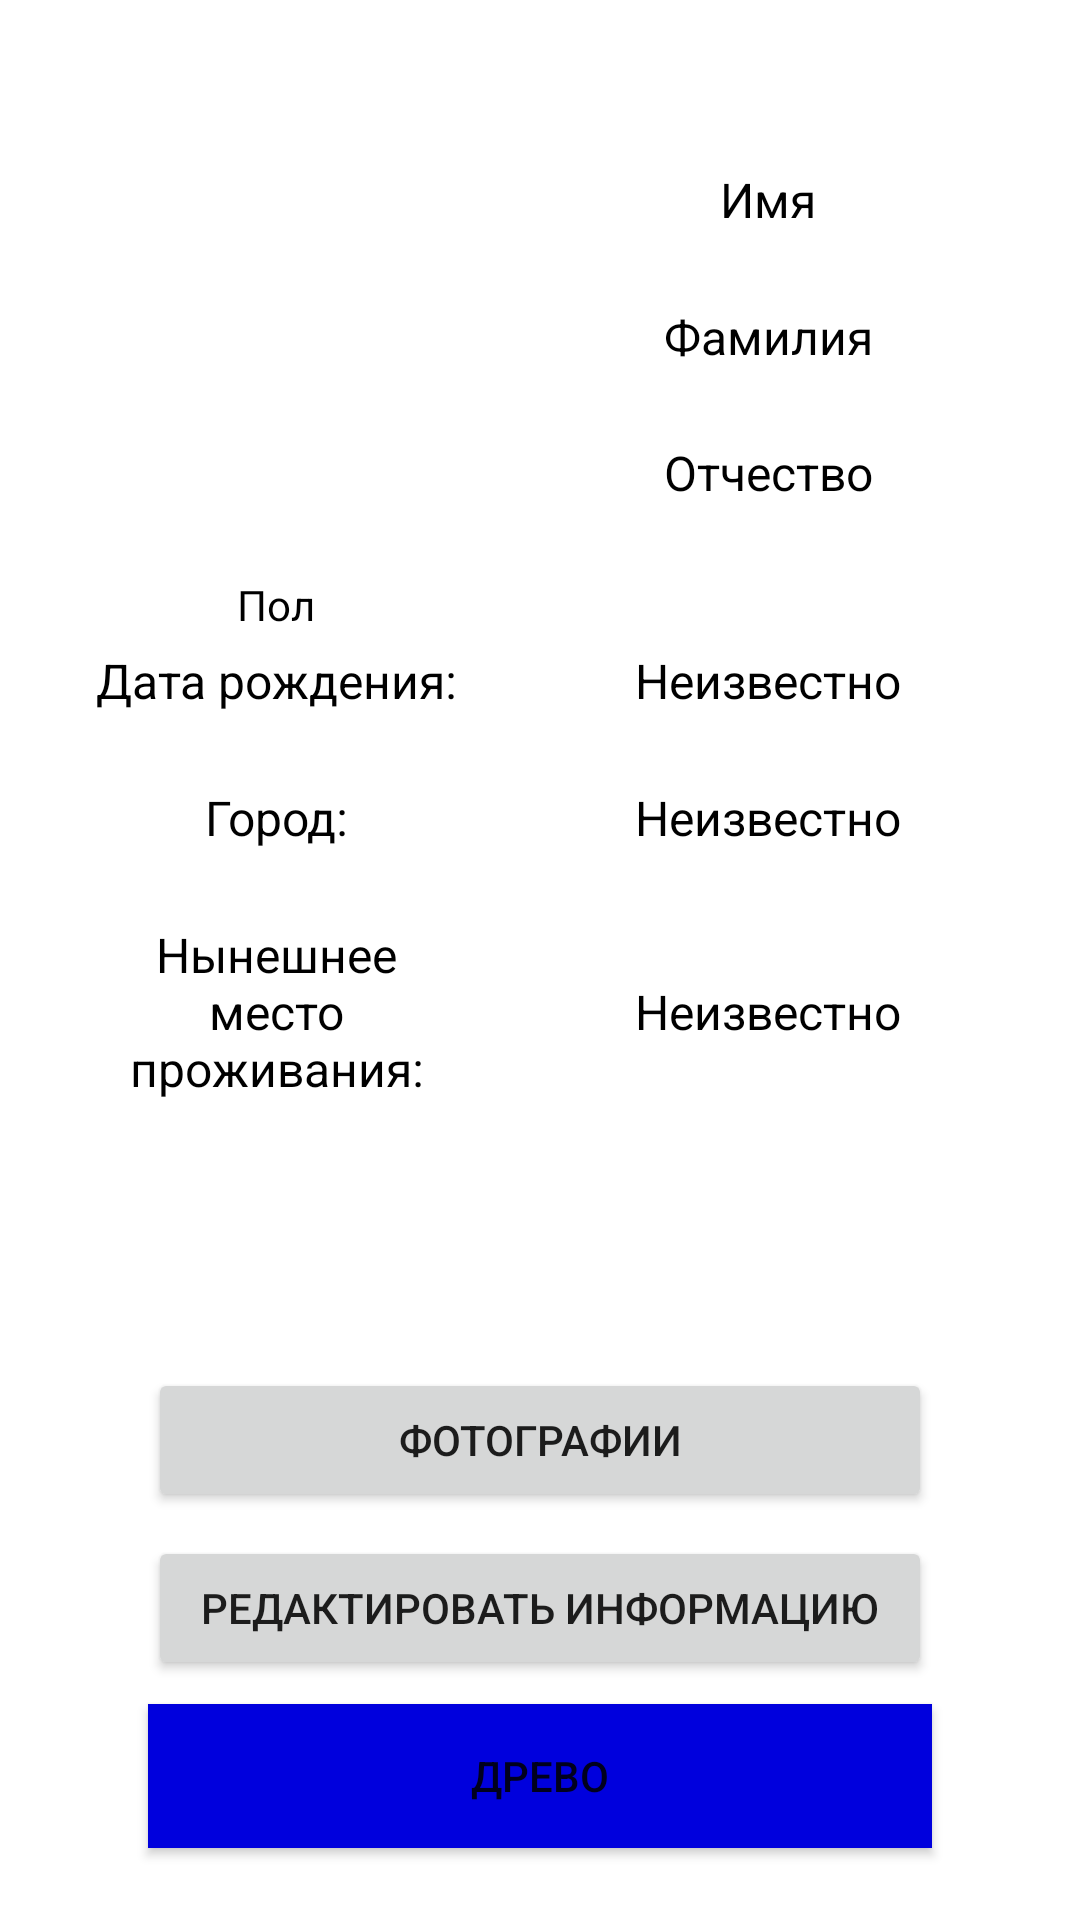

This screen was rendered from an Android layout file. Write that file and the resources it references.
<!-- AndroidManifest.xml: application theme AppTheme -->
<!-- res/layout/fragment_member_of_tree.xml -->
<?xml version="1.0" encoding="utf-8"?>
<androidx.constraintlayout.widget.ConstraintLayout xmlns:android="http://schemas.android.com/apk/res/android"
    xmlns:app="http://schemas.android.com/apk/res-auto"
    xmlns:tools="http://schemas.android.com/tools"
    android:layout_width="match_parent"
    android:layout_height="match_parent">


    <ImageView
        android:id="@+id/iv_avatar"
        android:layout_width="120dp"
        android:layout_height="160dp"
        android:layout_margin="32dp"
        android:src="@drawable/unknown_person"
        app:layout_constraintStart_toStartOf="parent"
        app:layout_constraintTop_toTopOf="parent"
        tools:srcCompat="@tools:sample/avatars" />


    <TextView
        android:id="@+id/tv_sex"
        android:layout_width="wrap_content"
        android:layout_height="wrap_content"
        android:text="Пол"
        android:textColor="@color/black"
        app:layout_constraintEnd_toEndOf="@+id/iv_avatar"
        app:layout_constraintStart_toStartOf="@+id/iv_avatar"
        app:layout_constraintTop_toBottomOf="@+id/iv_avatar" />

    <TextView
        android:id="@+id/tv_name"
        android:layout_width="wrap_content"
        android:layout_height="wrap_content"
        android:ems="12"
        android:text="Имя"
        android:textAlignment="center"
        android:textColor="@color/black"
        android:textSize="16sp"
        app:layout_constraintBottom_toTopOf="@id/tv_surname"
        app:layout_constraintEnd_toEndOf="parent"
        app:layout_constraintStart_toEndOf="@+id/iv_avatar"
        app:layout_constraintTop_toTopOf="@+id/iv_avatar" />

    <TextView
        android:id="@+id/tv_surname"
        android:layout_width="wrap_content"
        android:layout_height="wrap_content"
        android:ems="12"
        android:text="Фамилия"
        android:textAlignment="center"
        android:textColor="@color/black"
        android:textSize="16sp"
        app:layout_constraintBottom_toTopOf="@+id/tv_patronymic"
        app:layout_constraintEnd_toEndOf="parent"
        app:layout_constraintStart_toEndOf="@+id/iv_avatar"
        app:layout_constraintTop_toBottomOf="@+id/tv_name" />

    <TextView
        android:id="@+id/tv_patronymic"
        android:layout_width="wrap_content"
        android:layout_height="wrap_content"
        android:ems="12"
        android:text="Отчество"
        android:textAlignment="center"
        android:textColor="@color/black"
        android:textSize="16sp"
        app:layout_constraintBottom_toBottomOf="@id/iv_avatar"
        app:layout_constraintEnd_toEndOf="parent"
        app:layout_constraintStart_toEndOf="@id/iv_avatar"
        app:layout_constraintTop_toBottomOf="@id/tv_surname" />

    <TextView
        android:id="@+id/tv_birthday_info"
        android:layout_width="wrap_content"
        android:layout_height="wrap_content"
        android:layout_marginTop="24dp"
        android:text="Дата рождения: "
        android:textColor="@color/black"
        android:textSize="16sp"
        app:layout_constraintStart_toStartOf="@+id/iv_avatar"
        app:layout_constraintTop_toBottomOf="@+id/iv_avatar" />

    <TextView
        android:id="@+id/tv_location_info"
        android:layout_width="wrap_content"
        android:layout_height="wrap_content"
        android:layout_marginTop="24dp"
        android:text="Город: "
        android:textColor="@color/black"
        android:textSize="16sp"
        app:layout_constraintEnd_toEndOf="@+id/tv_birthday_info"
        app:layout_constraintStart_toStartOf="@+id/tv_birthday_info"
        app:layout_constraintTop_toBottomOf="@+id/tv_birthday" />

    <TextView
        android:id="@+id/tv_birthday"
        android:layout_width="wrap_content"
        android:layout_height="wrap_content"
        android:ems="11"
        android:text="Неизвестно"
        android:textAlignment="center"
        android:textColor="@color/black"
        android:textSize="16sp"
        app:layout_constraintEnd_toEndOf="parent"
        app:layout_constraintStart_toEndOf="@+id/iv_avatar"
        app:layout_constraintTop_toTopOf="@+id/tv_birthday_info" />

    <TextView
        android:id="@+id/tv_location"
        android:layout_width="wrap_content"
        android:layout_height="wrap_content"
        android:ems="11"
        android:text="Неизвестно"
        android:textAlignment="center"
        android:textColor="@color/black"
        android:textSize="16sp"
        app:layout_constraintEnd_toEndOf="parent"
        app:layout_constraintStart_toEndOf="@+id/iv_avatar"
        app:layout_constraintTop_toTopOf="@+id/tv_location_info" />

    <TextView
        android:id="@+id/tv_actual_location_info"
        android:layout_width="120dp"
        android:layout_height="wrap_content"
        android:layout_marginTop="24dp"
        android:ems="11"
        android:text="Нынешнее место проживания:"
        android:textAlignment="center"
        android:textColor="@color/black"
        android:textSize="16sp"
        app:layout_constraintEnd_toEndOf="@+id/iv_avatar"
        app:layout_constraintStart_toStartOf="@+id/iv_avatar"
        app:layout_constraintTop_toBottomOf="@+id/tv_location" />


    <Button
        android:id="@+id/btn_edit_info"
        android:layout_width="wrap_content"
        android:layout_height="wrap_content"
        android:layout_marginBottom="8dp"
        android:ems="16"
        android:text="Редактировать информацию"
        app:layout_constraintBottom_toTopOf="@+id/btn_tree"
        app:layout_constraintEnd_toEndOf="parent"
        app:layout_constraintStart_toStartOf="parent" />

    <Button
        android:id="@+id/btn_tree"
        android:layout_width="wrap_content"
        android:layout_height="wrap_content"
        android:layout_marginBottom="24dp"
        android:background="@color/blue"
        android:ems="16"
        android:text="Древо"
        app:layout_constraintBottom_toBottomOf="parent"
        app:layout_constraintEnd_toEndOf="parent"
        app:layout_constraintStart_toStartOf="parent" />

    <TextView
        android:id="@+id/tv_actual_location"
        android:layout_width="wrap_content"
        android:layout_height="wrap_content"
        android:ems="11"
        android:text="Неизвестно"
        android:textAlignment="center"
        android:textColor="@color/black"
        android:textSize="16sp"
        app:layout_constraintBottom_toBottomOf="@+id/tv_actual_location_info"
        app:layout_constraintEnd_toEndOf="parent"
        app:layout_constraintStart_toEndOf="@+id/tv_actual_location_info"
        app:layout_constraintTop_toTopOf="@+id/tv_actual_location_info" />

    <Button
        android:id="@+id/btn_media_photo"
        android:layout_width="wrap_content"
        android:layout_height="wrap_content"
        android:text="Фотографии"
        android:ems="16"
        android:layout_marginBottom="8dp"
        app:layout_constraintBottom_toTopOf="@+id/btn_edit_info"
        app:layout_constraintEnd_toEndOf="@+id/btn_edit_info"
        app:layout_constraintStart_toStartOf="@+id/btn_edit_info" />


</androidx.constraintlayout.widget.ConstraintLayout>
<!-- resources referenced by this layout -->
<resources>
  <color name="black">#000</color>
  <color name="blue">#00D</color>
  <style name="AppTheme" parent="Theme.MaterialComponents.DayNight.DarkActionBar" />
</resources>
